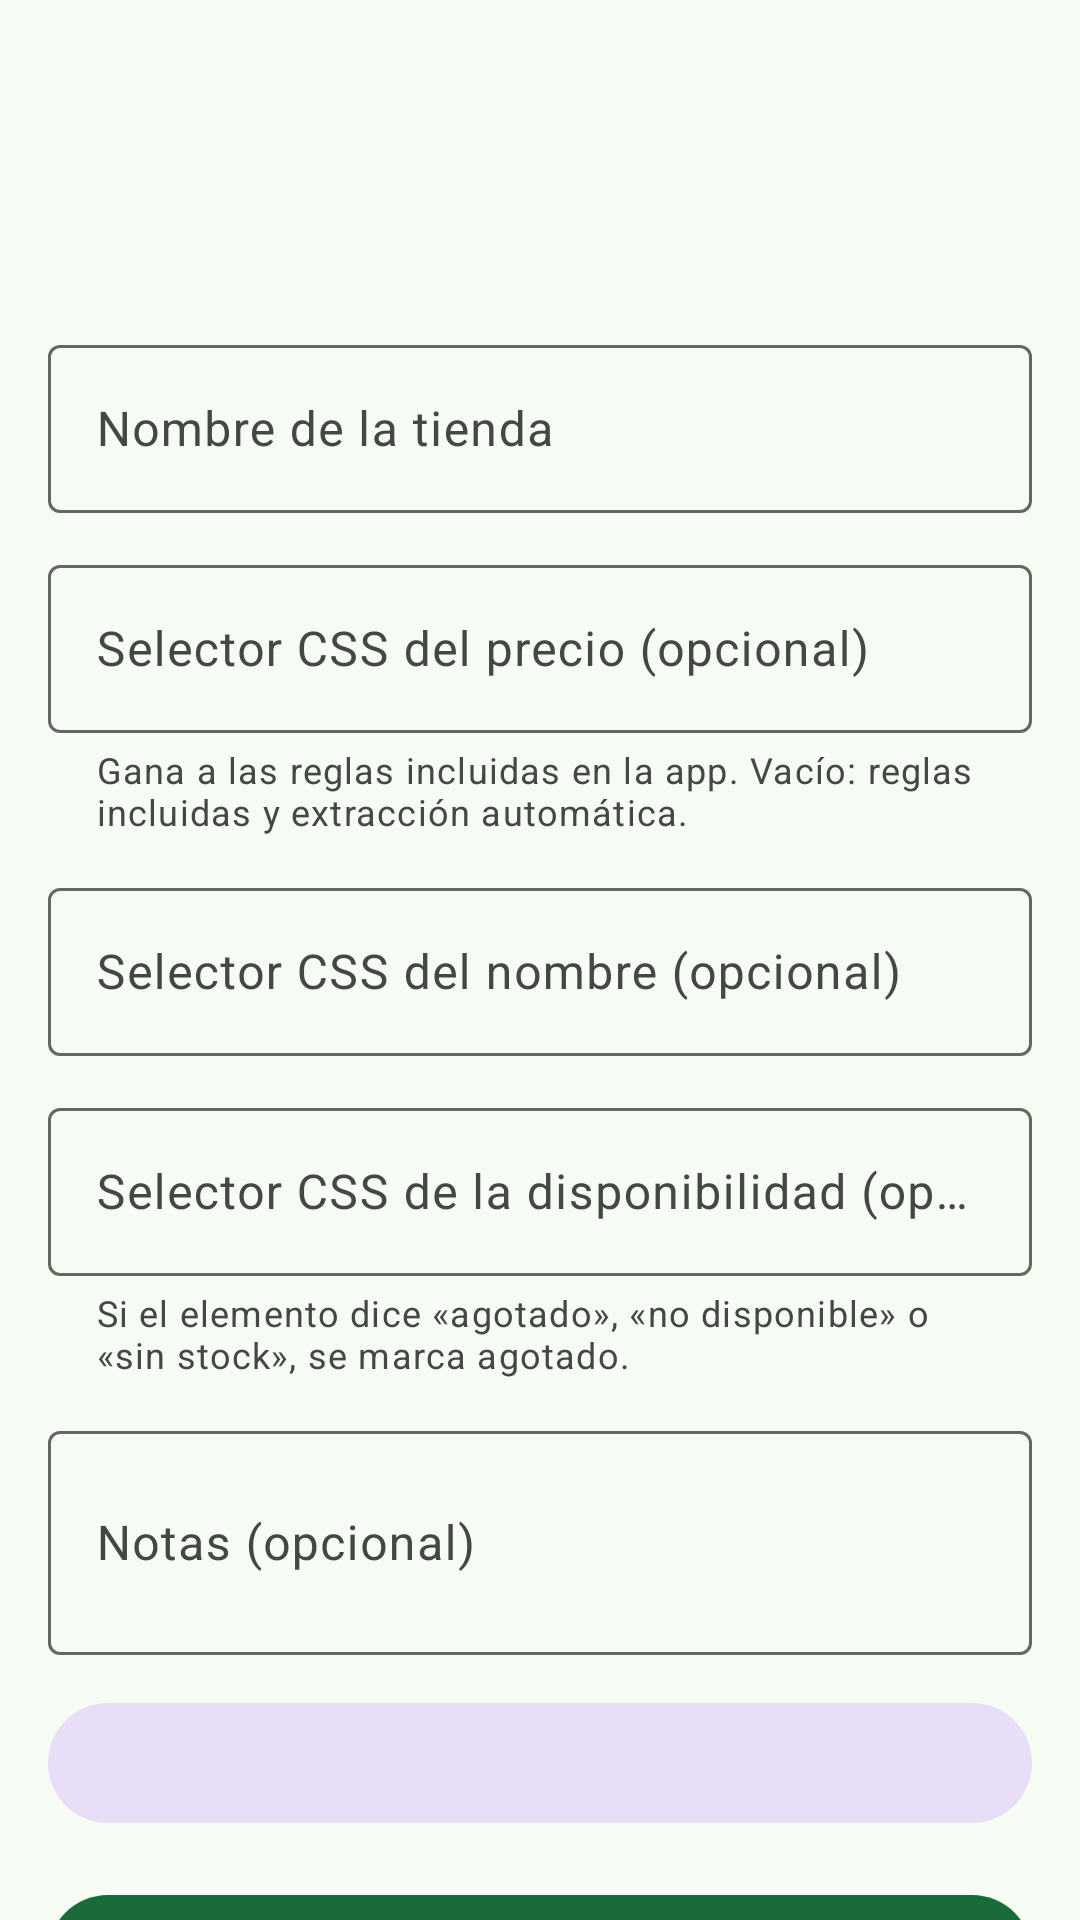

Layout XML and referenced resources for this Android screen:
<!-- AndroidManifest.xml: application theme Tema.NoMeSubas -->
<!-- res/layout/activity_editar_tienda.xml -->
<?xml version="1.0" encoding="utf-8"?>
<LinearLayout xmlns:android="http://schemas.android.com/apk/res/android"
	xmlns:app="http://schemas.android.com/apk/res-auto"
	android:id="@+id/raiz"
	android:layout_width="match_parent"
	android:layout_height="match_parent"
	android:background="?android:attr/colorBackground"
	android:orientation="vertical">

	<com.google.android.material.appbar.MaterialToolbar
		android:id="@+id/barra"
		android:layout_width="match_parent"
		android:layout_height="?attr/actionBarSize" />

	<androidx.core.widget.NestedScrollView
		android:layout_width="match_parent"
		android:layout_height="0dp"
		android:layout_weight="1">

		<LinearLayout
			android:layout_width="match_parent"
			android:layout_height="wrap_content"
			android:orientation="vertical"
			android:paddingHorizontal="16dp"
			android:paddingBottom="24dp">

			<TextView
				android:id="@+id/dominio"
				android:layout_width="match_parent"
				android:layout_height="wrap_content"
				android:paddingTop="12dp"
				android:textAppearance="?attr/textAppearanceBodyLarge" />

			<TextView
				android:id="@+id/notas_reglas"
				android:layout_width="match_parent"
				android:layout_height="wrap_content"
				android:paddingTop="8dp"
				android:textAppearance="?attr/textAppearanceBodyMedium"
				android:visibility="gone" />

			<TextView
				android:id="@+id/estado"
				style="@style/Texto.Estado"
				android:paddingHorizontal="0dp"
				android:accessibilityLiveRegion="polite"
				android:visibility="gone" />

			<com.google.android.material.textfield.TextInputLayout
				android:id="@+id/campo_nombre"
				style="@style/Campo"
				android:hint="@string/campo_nombre_tienda">

				<com.google.android.material.textfield.TextInputEditText
					android:id="@+id/nombre"
					style="@style/Campo.Texto"
					android:inputType="textCapWords" />
			</com.google.android.material.textfield.TextInputLayout>

			<com.google.android.material.textfield.TextInputLayout
				android:id="@+id/campo_precio"
				style="@style/Campo"
				android:hint="@string/campo_selector_precio"
				app:helperText="@string/ayuda_selector_tienda">

				<com.google.android.material.textfield.TextInputEditText
					android:id="@+id/selector_precio"
					style="@style/Campo.Texto"
					android:inputType="text" />
			</com.google.android.material.textfield.TextInputLayout>

			<com.google.android.material.textfield.TextInputLayout
				android:id="@+id/campo_titulo"
				style="@style/Campo"
				android:hint="@string/campo_selector_titulo">

				<com.google.android.material.textfield.TextInputEditText
					android:id="@+id/selector_titulo"
					style="@style/Campo.Texto"
					android:inputType="text" />
			</com.google.android.material.textfield.TextInputLayout>

			<com.google.android.material.textfield.TextInputLayout
				android:id="@+id/campo_disponible"
				style="@style/Campo"
				android:hint="@string/campo_selector_disponible"
				app:helperText="@string/ayuda_selector_disponible">

				<com.google.android.material.textfield.TextInputEditText
					android:id="@+id/selector_disponible"
					style="@style/Campo.Texto"
					android:inputType="text" />
			</com.google.android.material.textfield.TextInputLayout>

			<com.google.android.material.textfield.TextInputLayout
				android:id="@+id/campo_notas"
				style="@style/Campo"
				android:hint="@string/campo_notas">

				<com.google.android.material.textfield.TextInputEditText
					android:id="@+id/notas"
					style="@style/Campo.Texto"
					android:inputType="textMultiLine|textCapSentences"
					android:minLines="2" />
			</com.google.android.material.textfield.TextInputLayout>

			<com.google.android.material.button.MaterialButton
				android:id="@+id/modo"
				style="@style/Boton.Accion"
				android:layout_width="match_parent"
				android:layout_height="wrap_content"
				android:layout_marginTop="12dp" />

			<com.google.android.material.button.MaterialButton
				android:id="@+id/guardar"
				android:layout_width="match_parent"
				android:layout_height="wrap_content"
				android:layout_marginTop="16dp"
				android:minHeight="48dp"
				android:text="@string/guardar_cambios" />

			<com.google.android.material.button.MaterialButton
				android:id="@+id/probar"
				style="@style/Boton.Accion"
				android:layout_width="match_parent"
				android:layout_height="wrap_content"
				android:text="@string/probar_selectores" />

			<com.google.android.material.button.MaterialButton
				android:id="@+id/abrir_en_app"
				style="@style/Boton.Accion"
				android:layout_width="match_parent"
				android:layout_height="wrap_content"
				android:text="@string/abrir_tienda_en_la_app" />

			<com.google.android.material.button.MaterialButton
				android:id="@+id/borrar"
				style="@style/Boton.Accion"
				android:layout_width="match_parent"
				android:layout_height="wrap_content"
				android:text="@string/borrar_tienda"
				android:visibility="gone" />
		</LinearLayout>
	</androidx.core.widget.NestedScrollView>
</LinearLayout>
<!-- resources referenced by this layout -->
<resources>
  <string name="abrir_tienda_en_la_app">Abrir la tienda en la app</string>
  <string name="ayuda_selector_disponible">Si el elemento dice «agotado», «no disponible» o «sin stock», se marca agotado.</string>
  <string name="ayuda_selector_tienda">Gana a las reglas incluidas en la app. Vacío: reglas incluidas y extracción automática.</string>
  <string name="borrar_tienda">Borrar la tienda</string>
  <string name="campo_nombre_tienda">Nombre de la tienda</string>
  <string name="campo_notas">Notas (opcional)</string>
  <string name="campo_selector_disponible">Selector CSS de la disponibilidad (opcional)</string>
  <string name="campo_selector_precio">Selector CSS del precio (opcional)</string>
  <string name="campo_selector_titulo">Selector CSS del nombre (opcional)</string>
  <string name="guardar_cambios">Guardar cambios</string>
  <string name="probar_selectores">Probar los selectores</string>
  <style name="Boton.Accion" parent="Widget.Material3.Button.TonalButton">
  		<item name="android:minHeight">48dp</item>
  		<item name="android:layout_marginTop">4dp</item>
  	</style>
  <style name="Campo" parent="Widget.Material3.TextInputLayout.OutlinedBox">
  		<item name="android:layout_width">match_parent</item>
  		<item name="android:layout_height">wrap_content</item>
  		<item name="android:layout_marginTop">12dp</item>
  	</style>
  <style name="Campo.Texto" parent="">
  		<item name="android:layout_width">match_parent</item>
  		<item name="android:layout_height">wrap_content</item>
  		<item name="android:minHeight">56dp</item>
  	</style>
  <style name="Texto.Estado" parent="">
  		<item name="android:layout_width">match_parent</item>
  		<item name="android:layout_height">wrap_content</item>
  		<item name="android:paddingHorizontal">16dp</item>
  		<item name="android:paddingVertical">8dp</item>
  		<item name="android:textAppearance">?attr/textAppearanceBodyMedium</item>
  		<item name="android:textColor">?attr/colorOnSurface</item>
  	</style>
  <style name="Tema.NoMeSubas" parent="Theme.Material3.DayNight.NoActionBar">
  		<item name="colorPrimary">@color/primario</item>
  		<item name="colorOnPrimary">@color/sobre_primario</item>
  		<item name="colorPrimaryContainer">@color/primario_contenedor</item>
  		<item name="colorOnPrimaryContainer">@color/sobre_primario_contenedor</item>
  		<item name="colorSecondary">@color/secundario</item>
  		<item name="android:colorBackground">@color/fondo</item>
  		<item name="colorOnBackground">@color/sobre_fondo</item>
  		<item name="colorSurfaceVariant">@color/superficie_variante</item>
  		<item name="colorOnSurfaceVariant">@color/sobre_superficie_variante</item>
  		<item name="colorOutline">@color/contorno</item>
  		<item name="android:windowLightStatusBar" tools:targetApi="m">?attr/isLightTheme</item>
  		<item name="preferenceTheme">@style/PreferenceThemeOverlay</item>
  	</style>
  <color name="primario">#1B6B3A</color>
  <color name="sobre_primario">#FFFFFF</color>
  <color name="primario_contenedor">#A4F4B4</color>
  <color name="sobre_primario_contenedor">#00210C</color>
  <color name="secundario">#4F6352</color>
  <color name="fondo">#F6FBF3</color>
  <color name="sobre_fondo">#181D18</color>
  <color name="superficie_variante">#DDE5DA</color>
  <color name="sobre_superficie_variante">#414941</color>
  <color name="contorno">#5F6A5E</color>
</resources>
